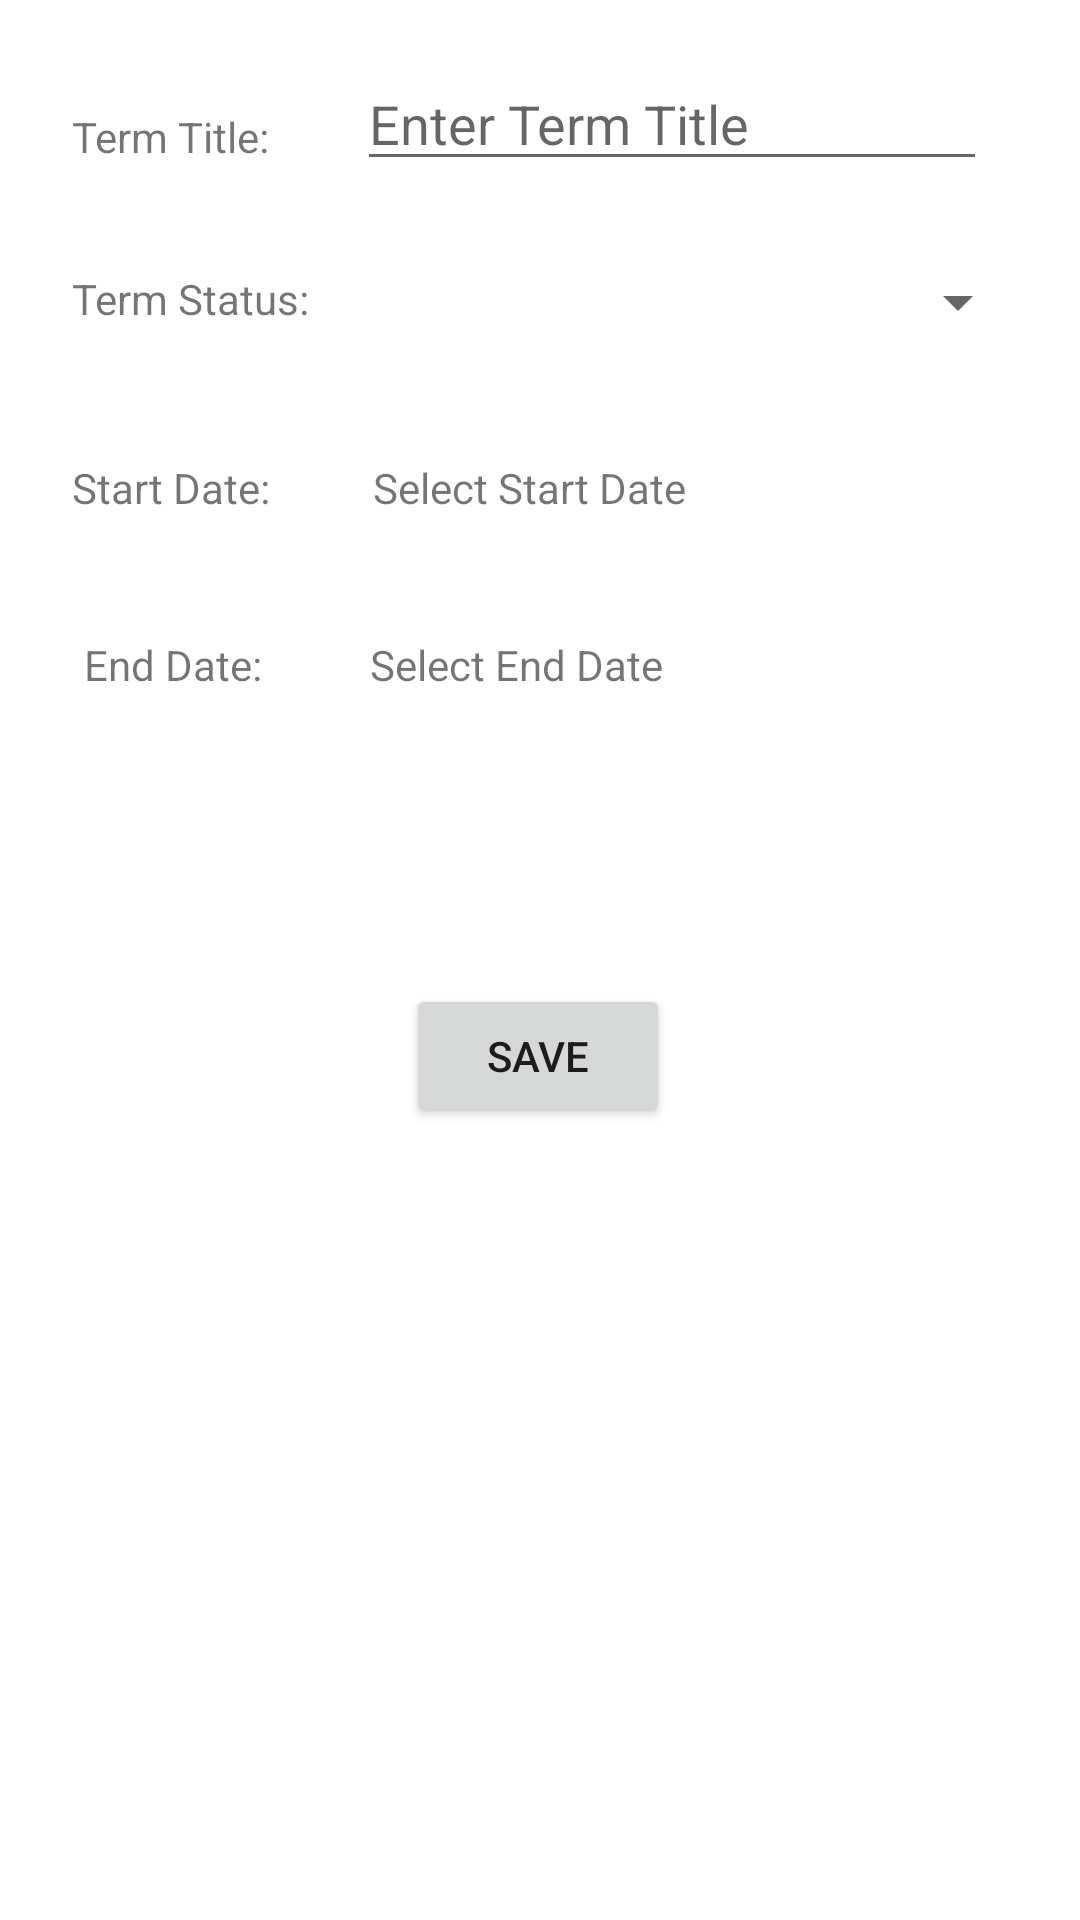

Android layout source for this screen:
<!-- AndroidManifest.xml: application theme Theme.WGUPro -->
<!-- res/layout/activity_add_term.xml -->
<?xml version="1.0" encoding="utf-8"?>
<androidx.constraintlayout.widget.ConstraintLayout xmlns:android="http://schemas.android.com/apk/res/android"
    xmlns:app="http://schemas.android.com/apk/res-auto"
    xmlns:tools="http://schemas.android.com/tools"
    android:id="@+id/layout"
    android:layout_width="match_parent"
    android:layout_height="match_parent"
    tools:context=".Activities.AddTerm">

    <TextView
        android:id="@+id/textView2"
        android:layout_width="71dp"
        android:layout_height="18dp"
        android:layout_marginStart="24dp"
        android:layout_marginTop="36dp"
        android:text="Term Title:"
        app:layout_constraintStart_toStartOf="parent"
        app:layout_constraintTop_toTopOf="parent" />

    <TextView
        android:id="@+id/textView3"
        android:layout_width="wrap_content"
        android:layout_height="wrap_content"
        android:layout_marginStart="24dp"
        android:layout_marginTop="36dp"
        android:text="Term Status:"
        app:layout_constraintStart_toStartOf="parent"
        app:layout_constraintTop_toBottomOf="@+id/textView2" />

    <TextView
        android:id="@+id/textView4"
        android:layout_width="wrap_content"
        android:layout_height="wrap_content"
        android:layout_marginStart="24dp"
        android:layout_marginTop="44dp"
        android:text="Start Date:"
        app:layout_constraintStart_toStartOf="parent"
        app:layout_constraintTop_toBottomOf="@+id/textView3" />

    <TextView
        android:id="@+id/textView5"
        android:layout_width="wrap_content"
        android:layout_height="wrap_content"
        android:layout_marginStart="28dp"
        android:layout_marginTop="40dp"
        android:text="End Date:"
        app:layout_constraintStart_toStartOf="parent"
        app:layout_constraintTop_toBottomOf="@+id/textView4" />

    <EditText
        android:id="@+id/etTermTitle"
        android:layout_width="wrap_content"
        android:layout_height="wrap_content"
        android:layout_marginStart="20dp"
        android:ems="10"
        android:hint="Enter Term Title"
        android:inputType="textPersonName"
        app:layout_constraintBottom_toBottomOf="@+id/textView2"
        app:layout_constraintEnd_toEndOf="parent"
        app:layout_constraintHorizontal_bias="0.116"
        app:layout_constraintStart_toEndOf="@+id/textView2"
        app:layout_constraintTop_toTopOf="@+id/textView2"
        app:layout_constraintVertical_bias="0.74" />

    <Spinner
        android:id="@+id/spinnerStatus"
        android:layout_width="220dp"
        android:layout_height="35dp"
        android:layout_marginStart="20dp"
        app:layout_constraintBottom_toBottomOf="@+id/textView3"
        app:layout_constraintEnd_toEndOf="parent"
        app:layout_constraintHorizontal_bias="0.029"
        app:layout_constraintStart_toEndOf="@+id/textView3"
        app:layout_constraintTop_toTopOf="@+id/textView3"
        app:layout_constraintVertical_bias="0.437" />

    <Button
        android:id="@+id/saveTermBtn"
        android:layout_width="wrap_content"
        android:layout_height="wrap_content"
        android:layout_marginBottom="264dp"
        android:text="Save"
        app:layout_constraintBottom_toBottomOf="parent"
        app:layout_constraintEnd_toEndOf="parent"
        app:layout_constraintHorizontal_bias="0.498"
        app:layout_constraintStart_toStartOf="parent" />

    <TextView
        android:id="@+id/tvStartDate"
        android:layout_width="wrap_content"
        android:layout_height="wrap_content"
        android:layout_marginStart="32dp"
        android:text="Select Start Date"
        app:layout_constraintBottom_toBottomOf="@+id/textView4"
        app:layout_constraintEnd_toEndOf="parent"
        app:layout_constraintHorizontal_bias="0.016"
        app:layout_constraintStart_toEndOf="@+id/textView4"
        app:layout_constraintTop_toTopOf="@+id/textView4"
        app:layout_constraintVertical_bias="0.0" />

    <TextView
        android:id="@+id/tvEndDate"
        android:layout_width="wrap_content"
        android:layout_height="wrap_content"
        android:layout_marginStart="36dp"
        android:text="Select End Date"
        app:layout_constraintBottom_toBottomOf="@+id/textView5"
        app:layout_constraintStart_toEndOf="@+id/textView5"
        app:layout_constraintTop_toTopOf="@+id/textView5"
        app:layout_constraintVertical_bias="0.0" />

</androidx.constraintlayout.widget.ConstraintLayout>
<!-- resources referenced by this layout -->
<resources>
  <style name="Theme.WGUPro" parent="Theme.MaterialComponents.DayNight.DarkActionBar">
          
          <item name="colorPrimary">@color/purple_500</item>
          <item name="colorPrimaryVariant">@color/purple_700</item>
          <item name="colorOnPrimary">@color/white</item>
          
          <item name="colorSecondary">@color/teal_200</item>
          <item name="colorSecondaryVariant">@color/teal_700</item>
          <item name="colorOnSecondary">@color/black</item>
          
          <item name="android:statusBarColor" tools:targetApi="l">?attr/colorPrimaryVariant</item>
          
      </style>
  <!-- not gathered from this repository: default colours our renderer supplied (Android Studio template values) -->
  <color name="purple_500">#FF6200EE</color>
  <color name="purple_700">#FF3700B3</color>
  <color name="teal_200">#FF03DAC5</color>
  <color name="teal_700">#FF018786</color>
  <color name="black">#FF000000</color>
  <color name="white">#FFFFFFFF</color>
</resources>
